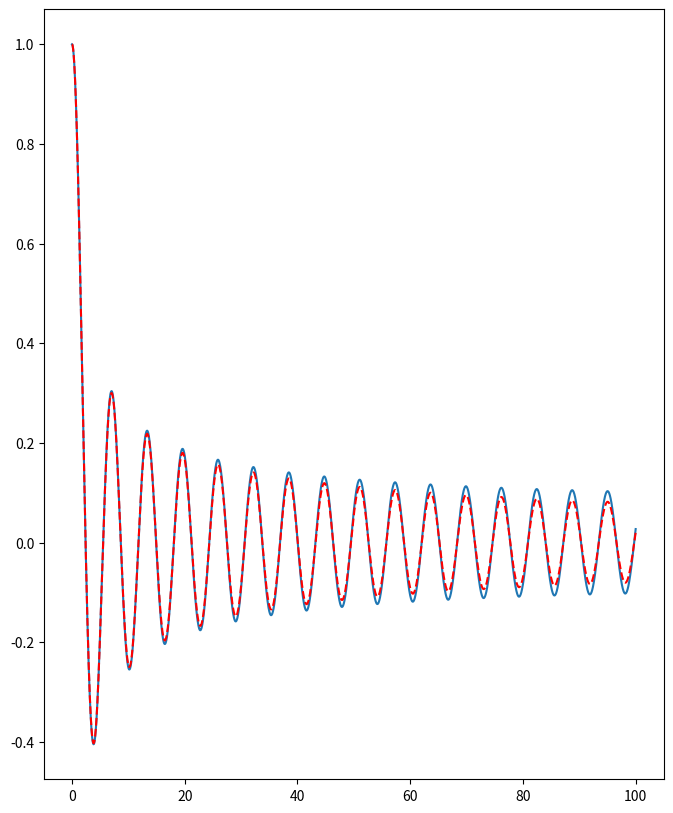
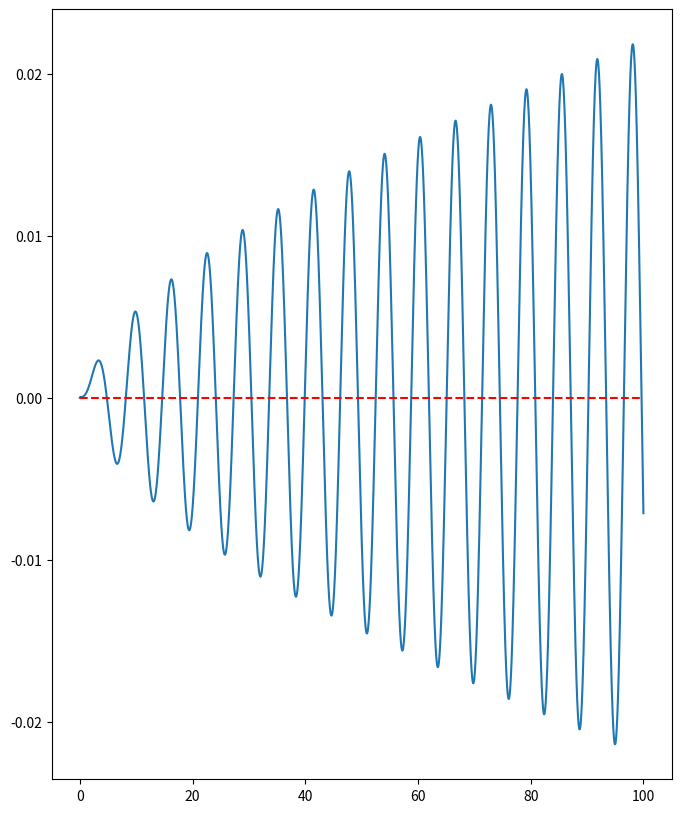

Here is the Python script that generated these plots, in order:
import numpy as np
import matplotlib.pyplot as plt
from scipy.integrate import odeint

# Initial values
J0 = 1
v0 = 0

# Values for v and J: v = dJ/dz
v_values = [v0]
J_values = [J0]

# Setting up values for z
z_max = 100
delta_z = 0.01
z_values = np.arange(0.0001, z_max+delta_z, delta_z)

for i in range(len(z_values)):
    # J and v evaluated at z
    z = z_values[i]
    v = v_values[i]
    J = J_values[i]

    # Coupled DEs to get derivatives from analytical equations
    J_prime = v
    v_prime = -(1/z)*v-J

    # Values at half step
    Jh = J + (delta_z/2)*J_prime # halfway J
    vh = v + (delta_z/2)*v_prime

    # Using halfway values to get new values at full step
    new_J = J + delta_z*vh
    new_v = v + delta_z*v_prime

    J_values.append(new_J)
    v_values.append(new_v)

del J_values[-1] # Last value corresponds to a z value not in the z array, so delete it
fig_numerical = plt.figure(figsize=(8,10))
ax_numerical = fig_numerical.gca()
ax_numerical.plot(z_values, J_values)

# Function used by odeint to find the derivative, given an initial conditon
def dU_dz(U, z):
    '''
    Function of interest is given as U, which contains U[0]=J, U[1]=J'.
    Function then returns J' and J'' for use in odeint.
    '''
    v = U[1]                    # J'
    v_prime = -(1/z)*U[1]-U[0]  # J''
    return v, v_prime
    
U = [J0, v0]                   # Initial values with which dU_dz calculates the derivative
sol = odeint(dU_dz, U, z_values) # odeint now uses dU_dz to calculate the derivatives for every step of the z array
J = sol[:, 0]
ax_numerical.plot(z_values, J, 'r--')

J_error = J - J_values          # Error in J compared to real values

# Figure for axis containing errors in numerical solution
fig_error = plt.figure(figsize=(8, 10))
ax_error = fig_error.gca()
ax_error.plot(z_values, J_error)
ax_error.hlines(0, 0, z_max, linestyle='dashed', color='red')

plt.show()